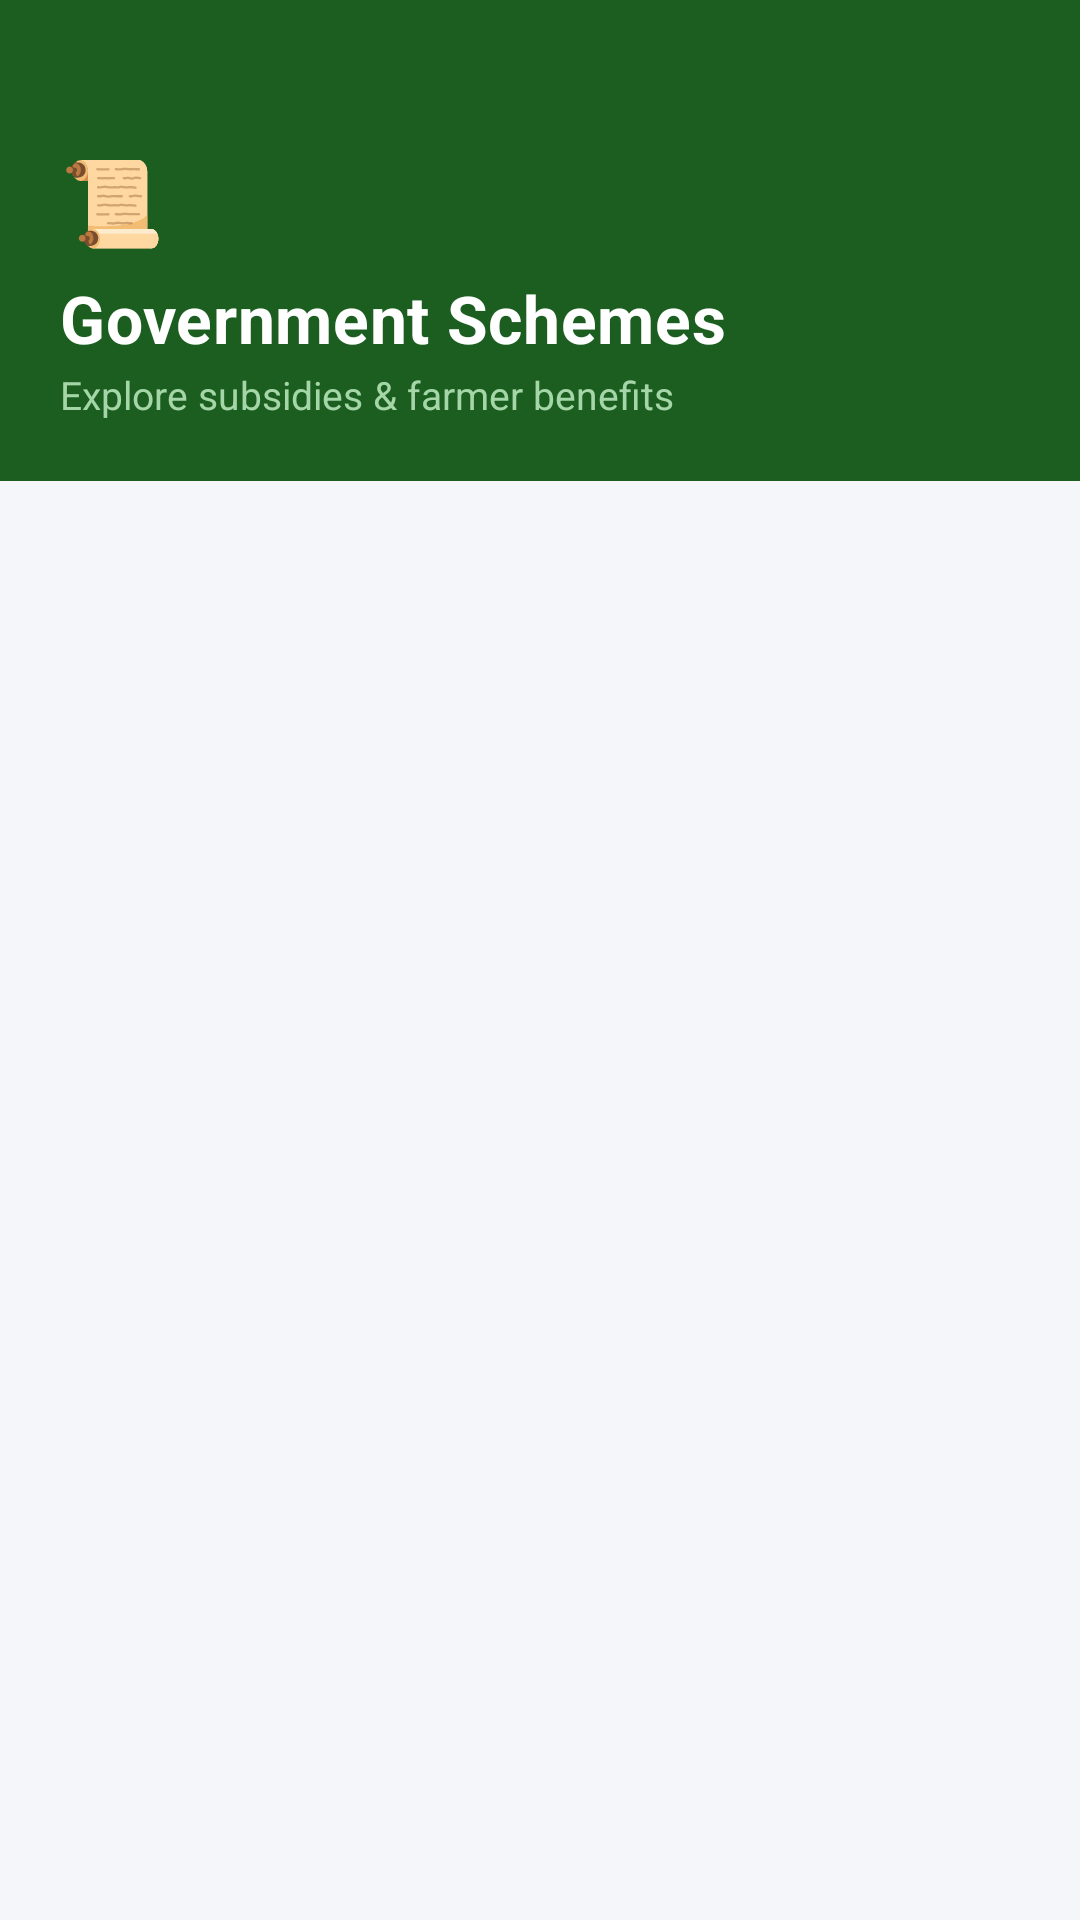

Reconstruct the res/layout file that produces this screen, plus the resources it refers to.
<!-- AndroidManifest.xml: application theme Theme.AgriConnect -->
<!-- res/layout/activity_govt_scheme.xml -->
<?xml version="1.0" encoding="utf-8"?>
<LinearLayout xmlns:android="http://schemas.android.com/apk/res/android"
    android:orientation="vertical"
    android:background="#F4F6F9"
    android:layout_width="match_parent"
    android:layout_height="match_parent">

    
    <LinearLayout
        android:layout_width="match_parent"
        android:layout_height="wrap_content"
        android:background="#1B5E20"
        android:paddingStart="20dp"
        android:paddingEnd="20dp"
        android:paddingTop="48dp"
        android:paddingBottom="20dp"
        android:orientation="vertical"
        android:elevation="8dp">

        <TextView
            android:layout_width="wrap_content"
            android:layout_height="wrap_content"
            android:text="📜"
            android:textSize="28sp"
            android:layout_marginBottom="6dp"/>

        <TextView
            android:layout_width="wrap_content"
            android:layout_height="wrap_content"
            android:text="Government Schemes"
            android:textSize="22sp"
            android:textStyle="bold"
            android:textColor="#FFFFFF"
            android:letterSpacing="0.01"/>

        <TextView
            android:layout_width="wrap_content"
            android:layout_height="wrap_content"
            android:text="Explore subsidies &amp; farmer benefits"
            android:textSize="13sp"
            android:textColor="#A5D6A7"
            android:layout_marginTop="2dp"/>
    </LinearLayout>

    
    <androidx.recyclerview.widget.RecyclerView
        android:id="@+id/rvSchemes"
        android:layout_width="match_parent"
        android:layout_height="match_parent"
        android:layout_marginTop="8dp"
        android:paddingStart="12dp"
        android:paddingEnd="12dp"
        android:paddingBottom="16dp"
        android:clipToPadding="false"/>

</LinearLayout>
<!-- resources referenced by this layout -->
<resources>
  <style name="Theme.AgriConnect" parent="Theme.Material3.DayNight.NoActionBar">
  
          
          <item name="colorPrimary">@color/successGreen</item>
          <item name="colorOnPrimary">@color/white</item>
  
          
          <item name="colorSecondary">@color/greenAccent</item>
          <item name="colorOnSecondary">@color/white</item>
  
          
          <item name="android:colorBackground">@color/backgroundLight</item>
          <item name="colorSurface">@color/white</item>
  
          
          <item name="android:statusBarColor">@color/green</item>
  
      </style>
  <color name="successGreen">#388E3C</color>
  <color name="white">#FFFFFF</color>
  <color name="greenAccent">#66BB6A</color>
  <color name="backgroundLight">#F5F5F5</color>
  <color name="green">#4CAF50</color>
</resources>
